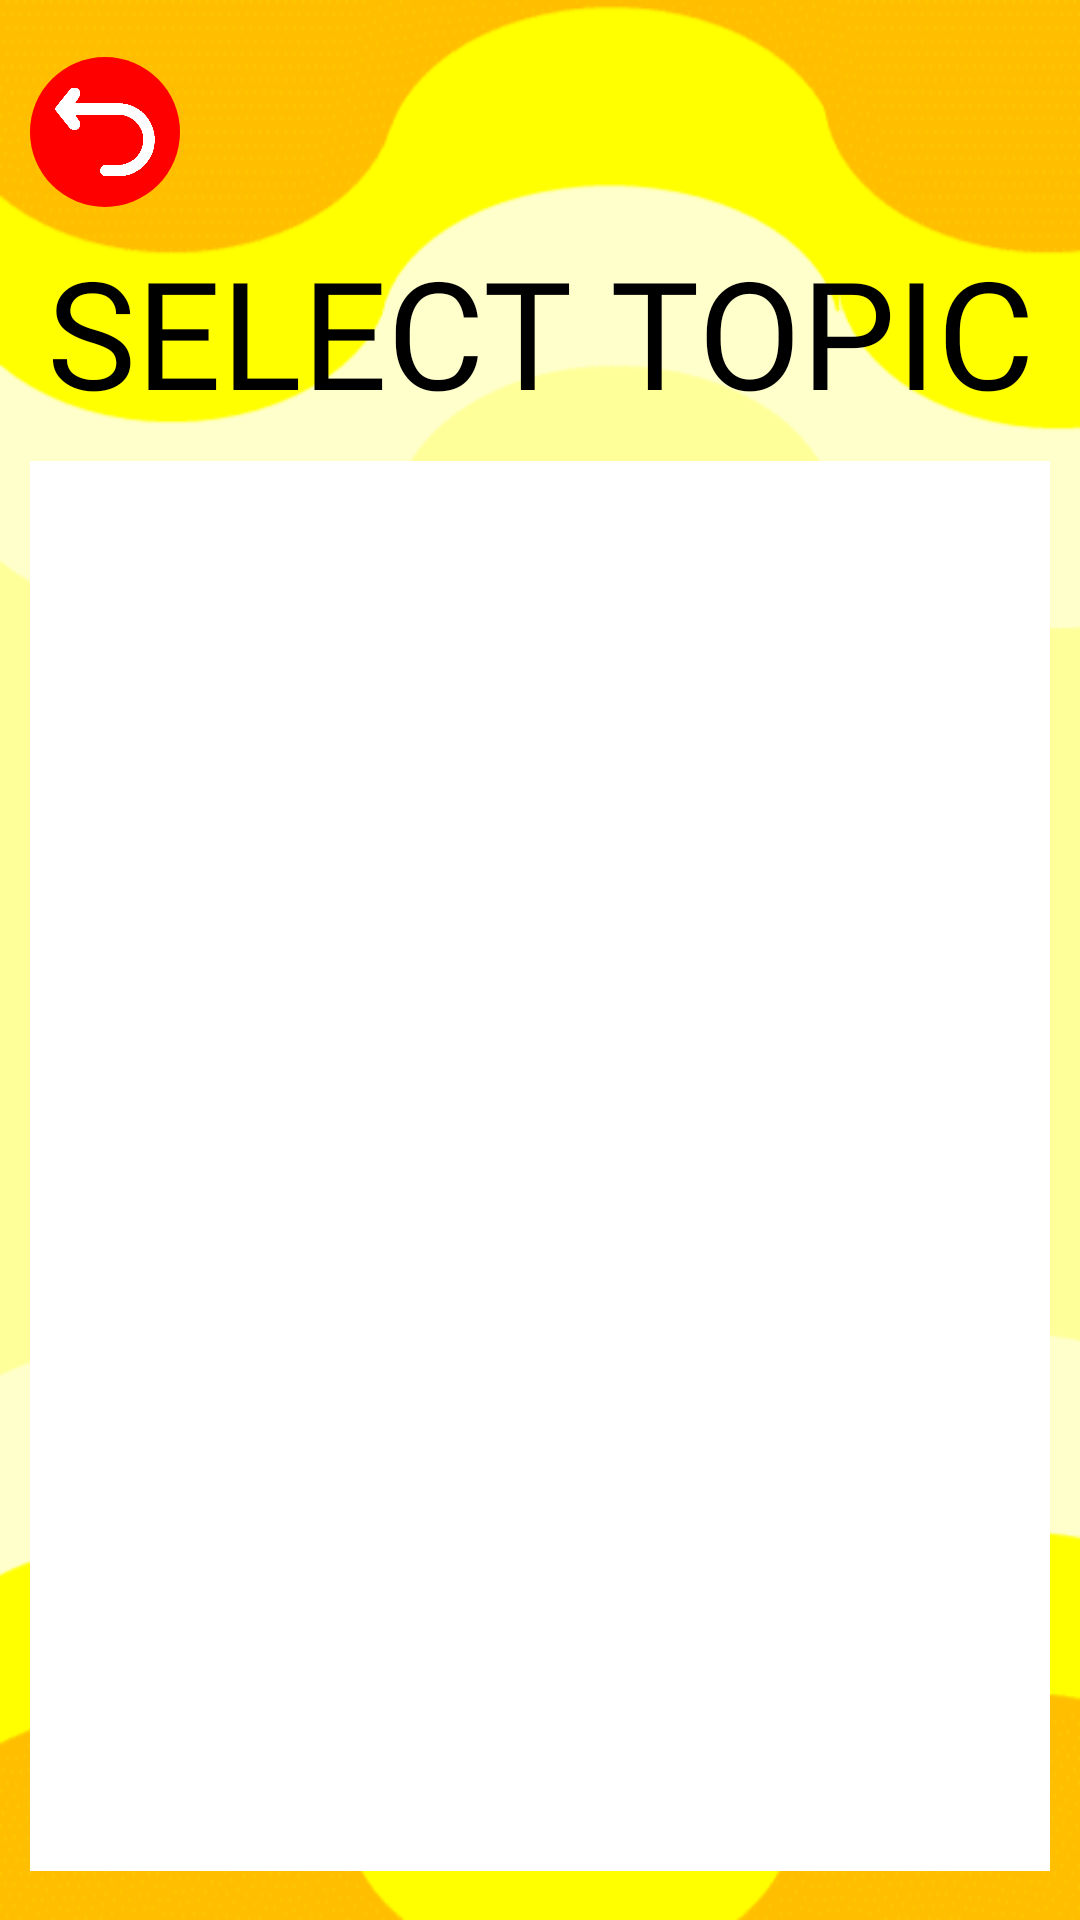

Reconstruct the res/layout file that produces this screen, plus the resources it refers to.
<!-- AndroidManifest.xml: application theme thebanana -->
<!-- res/layout/activity_select_topic.xml -->
<?xml version="1.0" encoding="utf-8"?>
<androidx.constraintlayout.widget.ConstraintLayout xmlns:android="http://schemas.android.com/apk/res/android"
    xmlns:app="http://schemas.android.com/apk/res-auto"
    xmlns:tools="http://schemas.android.com/tools"
    android:layout_width="match_parent"
    android:layout_height="match_parent"
    android:background="@drawable/bgprofile2"
    tools:context=".SelectTopic">

    <LinearLayout
        android:id="@+id/linearLayout1"
        android:layout_width="match_parent"
        android:layout_height="wrap_content"
        android:orientation="horizontal"
        app:layout_constraintEnd_toEndOf="parent"
        app:layout_constraintStart_toStartOf="parent"
        app:layout_constraintTop_toTopOf="parent"
        app:layout_constraintVertical_weight="1">

        <ImageButton
            android:id="@+id/btn_return"
            android:layout_width="50dp"
            android:layout_height="50dp"
            android:layout_marginStart="10dp"
            android:layout_marginLeft="5dp"
            android:layout_marginTop="19dp"
            android:layout_marginBottom="8dp"
            android:adjustViewBounds="true"
            android:background="@drawable/circularbananaframe"
            android:backgroundTint="#FF0000"
            android:contentDescription="back"
            android:padding="5dp"
            android:scaleType="fitCenter"
            app:srcCompat="@drawable/returnicon" />
    </LinearLayout>

    <TextView
        android:id="@+id/edtQuestion"
        android:layout_width="match_parent"
        android:layout_height="wrap_content"
        android:fontFamily="@font/nice_sugar"
        android:text="SELECT TOPIC"
        android:textAlignment="center"
        android:textColor="@color/black"
        android:textSize="50dp"
        app:layout_constraintTop_toBottomOf="@+id/linearLayout1"
        tools:layout_editor_absoluteX="16dp" />

    <LinearLayout
        android:layout_width="match_parent"
        android:layout_height="wrap_content"
        android:orientation="vertical"
        app:layout_constraintEnd_toEndOf="parent"
        app:layout_constraintStart_toStartOf="parent"
        android:padding="10dp"
        android:layout_margin="10dp"
        android:background="#ffffff"
        app:layout_constraintTop_toBottomOf="@+id/edtQuestion">

        <androidx.recyclerview.widget.RecyclerView
            android:id="@+id/topicCV"
            android:layout_width="match_parent"
            android:layout_height="450dp" />
    </LinearLayout>

    <ImageButton
        android:id="@+id/btnAddTopic"
        android:layout_width="wrap_content"
        android:layout_height="70dp"
        android:adjustViewBounds="true"
        android:background="@null"
        android:contentDescription="Add button"
        android:layout_marginBottom="10dp"
        android:scaleType="fitCenter"
        app:layout_constraintBottom_toBottomOf="parent"
        app:layout_constraintEnd_toEndOf="parent"
        app:layout_constraintStart_toStartOf="parent"
        app:srcCompat="@drawable/addicon" />

</androidx.constraintlayout.widget.ConstraintLayout>
<!-- resources referenced by this layout -->
<resources>
  <!-- drawable bgprofile2: png bitmap (drawable, 24755 bytes) -->
  <!-- drawable circularbananaframe (drawable) -->
  <?xml version="1.0" encoding="utf-8"?>
  <layer-list xmlns:android="http://schemas.android.com/apk/res/android" >
      <item
          android:id="@android:id/background"
          android:gravity="center_vertical|fill_horizontal">
          <shape android:shape="oval">
              <solid android:color="#FFFFFF" />
          </shape>
      </item>
  
  
  </layer-list>
  <!-- drawable returnicon: png bitmap (drawable, 9199 bytes) -->
  <style name="thebanana" parent="Theme.MaterialComponents.Light.NoActionBar">
          
          <item name="colorPrimary">@color/purple_500</item>
          <item name="colorPrimaryVariant">@color/purple_700</item>
          <item name="colorOnPrimary">@color/white</item>
          
          <item name="colorSecondary">@color/teal_200</item>
          <item name="colorSecondaryVariant">@color/teal_700</item>
          <item name="colorOnSecondary">@color/black</item>
          
          <item name="android:statusBarColor">?attr/colorPrimaryVariant</item>
          
  
      </style>
  <!-- not gathered from this repository: default colours our renderer supplied (Android Studio template values) -->
  <color name="purple_500">#FF6200EE</color>
  <color name="purple_700">#FF3700B3</color>
  <color name="teal_200">#FF03DAC5</color>
  <color name="teal_700">#FF018786</color>
  <color name="black">#FF000000</color>
  <color name="white">#FFFFFFFF</color>
</resources>
